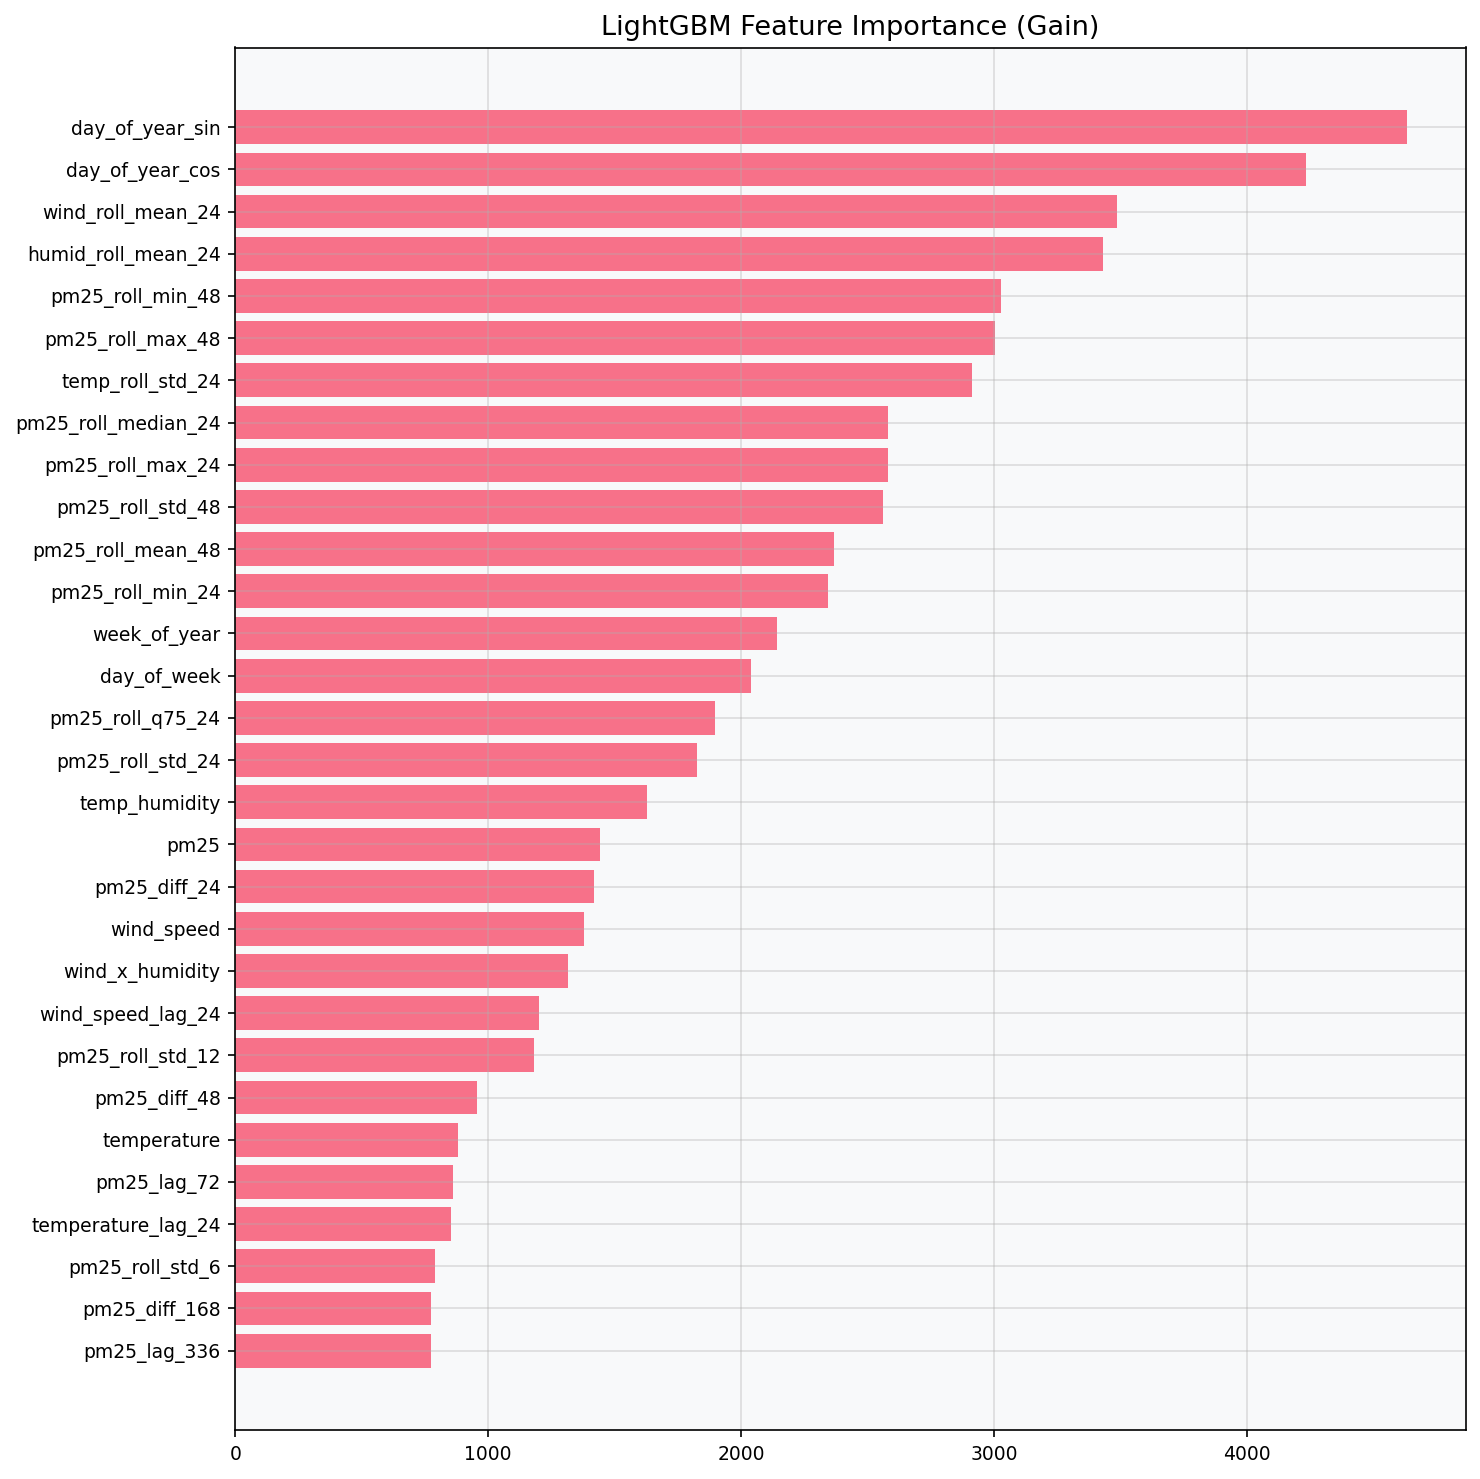

Values plotted in this chart, from the file beside it:
feature, importance
pm25_lag_336, 772
pm25_diff_168, 773
pm25_roll_std_6, 789
temperature_lag_24, 854
pm25_lag_72, 862
temperature, 881
pm25_diff_48, 956
pm25_roll_std_12, 1182
wind_speed_lag_24, 1202
wind_x_humidity, 1316
wind_speed, 1377
pm25_diff_24, 1417
pm25, 1444
temp_humidity, 1627
pm25_roll_std_24, 1826
pm25_roll_q75_24, 1897
day_of_week, 2038
week_of_year, 2142
pm25_roll_min_24, 2343
pm25_roll_mean_48, 2369
pm25_roll_std_48, 2563
pm25_roll_max_24, 2582
pm25_roll_median_24, 2583
temp_roll_std_24, 2914
pm25_roll_max_48, 3006
pm25_roll_min_48, 3027
humid_roll_mean_24, 3432
wind_roll_mean_24, 3488
day_of_year_cos, 4235
day_of_year_sin, 4635
